Run: headless pygame with SDL's dummy video driver; simulated clock (each Clock.tick advances the game by its frame time, no real sleeping); random seed 0; keys injected as events and as key.get_pressed() state; no mouse input.
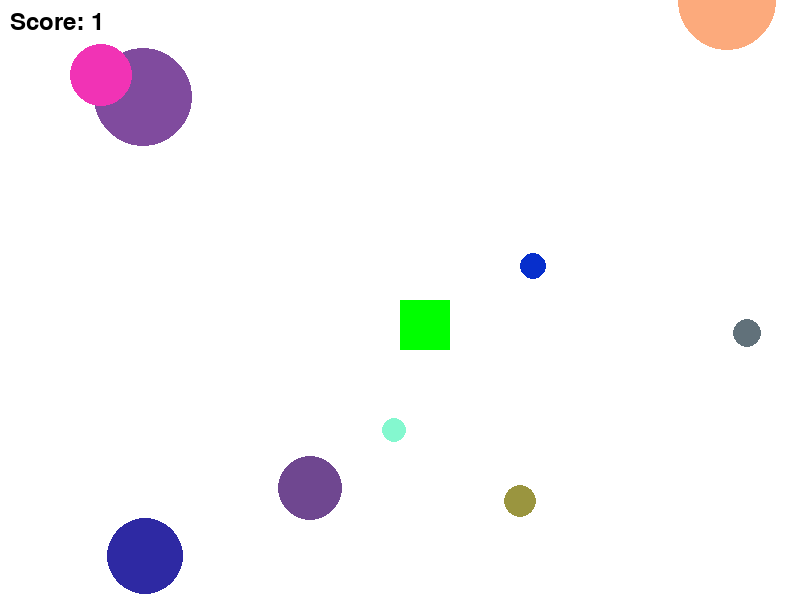
Frame 1 of 4 · flips 1–60 · no input
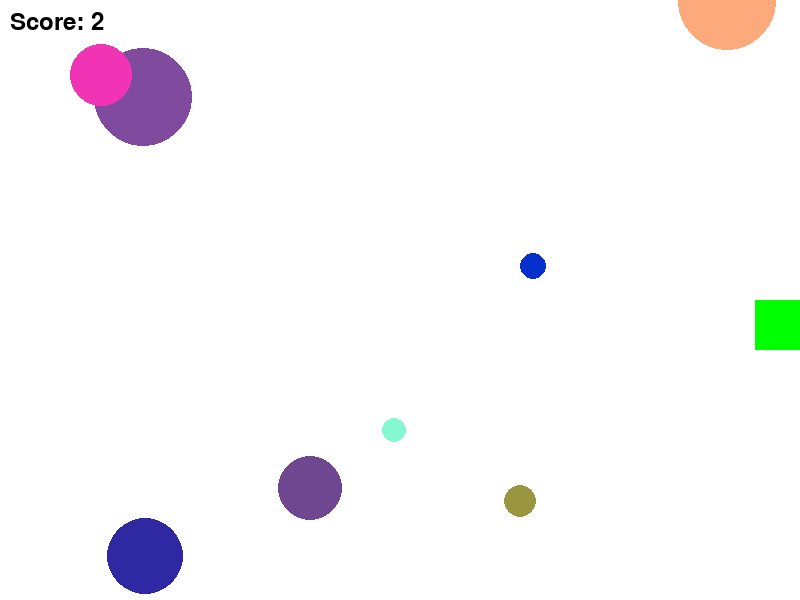
Frame 2 of 4 · flips 61–180 · tapped SPACE, RETURN · held RIGHT (→), D
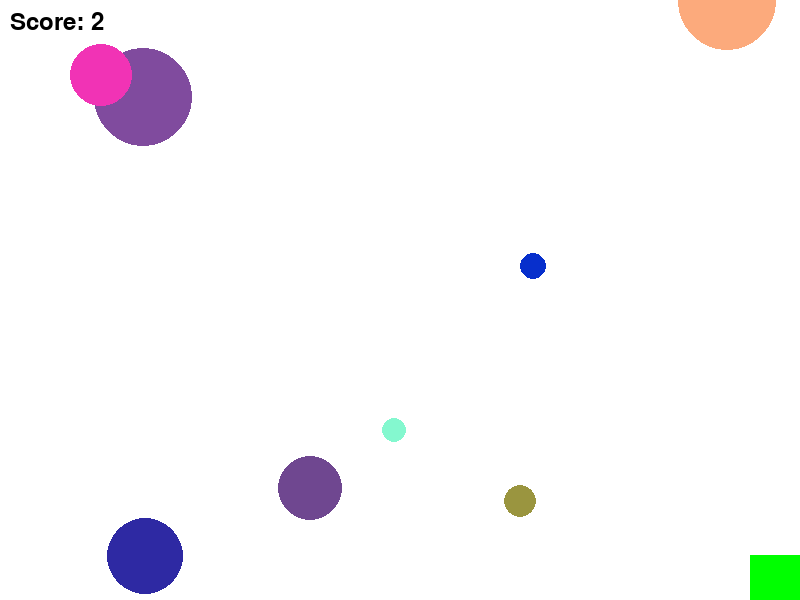
Frame 3 of 4 · flips 181–300 · held DOWN (↓), S
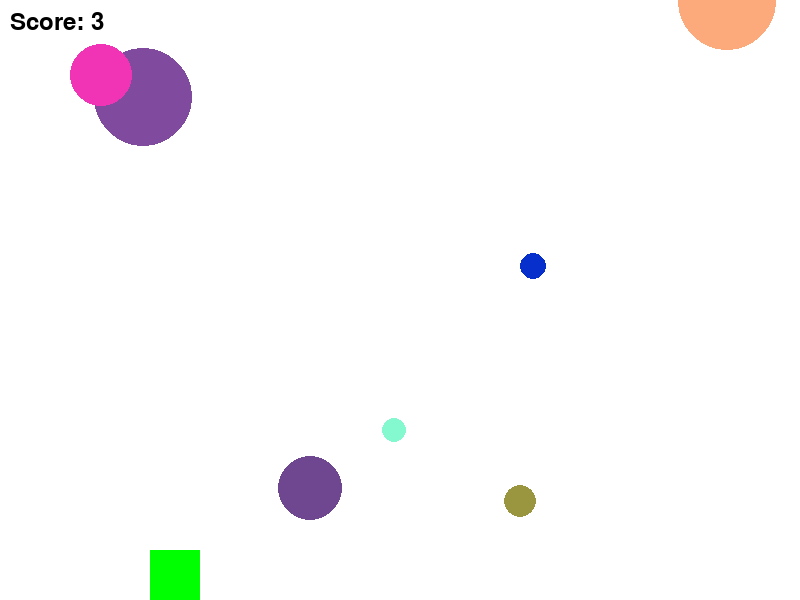
Frame 4 of 4 · flips 301–420 · held LEFT (←), A, UP (↑), W

The pygame program that drew these frames:

import pygame
import random

# Define the generate_circles() function
def generate_circles(num_circles, min_size, max_size):
    circles = []
    for i in range(num_circles):
        x = random.randint(0, screen_width)
        y = random.randint(0, screen_height)
        size = random.randint(min_size, max_size)
        color = (random.randint(0, 255), random.randint(0, 255), random.randint(0, 255))
        circle = {'x': x, 'y': y, 'size': size, 'color': color}
        circles.append(circle)
    return circles

# Initialize Pygame
pygame.init()

# Set up the screen
screen_width, screen_height = 800, 600
screen = pygame.display.set_mode((screen_width, screen_height))
pygame.display.set_caption("Circle Clicker")

# Set up the circle parameters
num_circles = 10
min_size, max_size = 10, 50
circles = generate_circles(num_circles, min_size, max_size)

# Set up the player parameters
player_size = 50
player_color = (0, 255, 0)
player_speed = 5
player_x = screen_width // 2
player_y = screen_height // 2
player_rect = pygame.Rect(player_x, player_y, player_size, player_size)

score = 0
font = pygame.font.Font(None, 36)

# Main game loop
running = True
while running:
    # Handle events
    for event in pygame.event.get():
        if event.type == pygame.QUIT:
            running = False

    # Move the player
    keys = pygame.key.get_pressed()
    if keys[pygame.K_LEFT]:
        player_x -= player_speed
    elif keys[pygame.K_RIGHT]:
        player_x += player_speed
    elif keys[pygame.K_UP]:
        player_y -= player_speed
    elif keys[pygame.K_DOWN]:
        player_y += player_speed

    # Check for collisions between player and circles
    player_rect = pygame.Rect(player_x, player_y, player_size, player_size)
    for circle in circles:
        circle_rect = pygame.Rect(circle['x'], circle['y'], circle['size'], circle['size'])
        if player_rect.colliderect(circle_rect):
            circles.remove(circle)
            score += 1

    # Draw everything
    screen.fill((255, 255, 255))  # White background
    for circle in circles:
        pygame.draw.circle(screen, circle['color'], (circle['x'], circle['y']), circle['size'])
    pygame.draw.rect(screen, player_color, player_rect)
    score_text = font.render("Score: {}".format(score), True, (0, 0, 0))
    screen.blit(score_text, (10, 10))

    # Keep the player within the screen bounds
    player_x = max(0, min(player_x, screen_width - player_size))
    player_y = max(0, min(player_y, screen_height - player_size))

    # Update the screen
    pygame.display.flip()

# Quit Pygame
pygame.quit()
